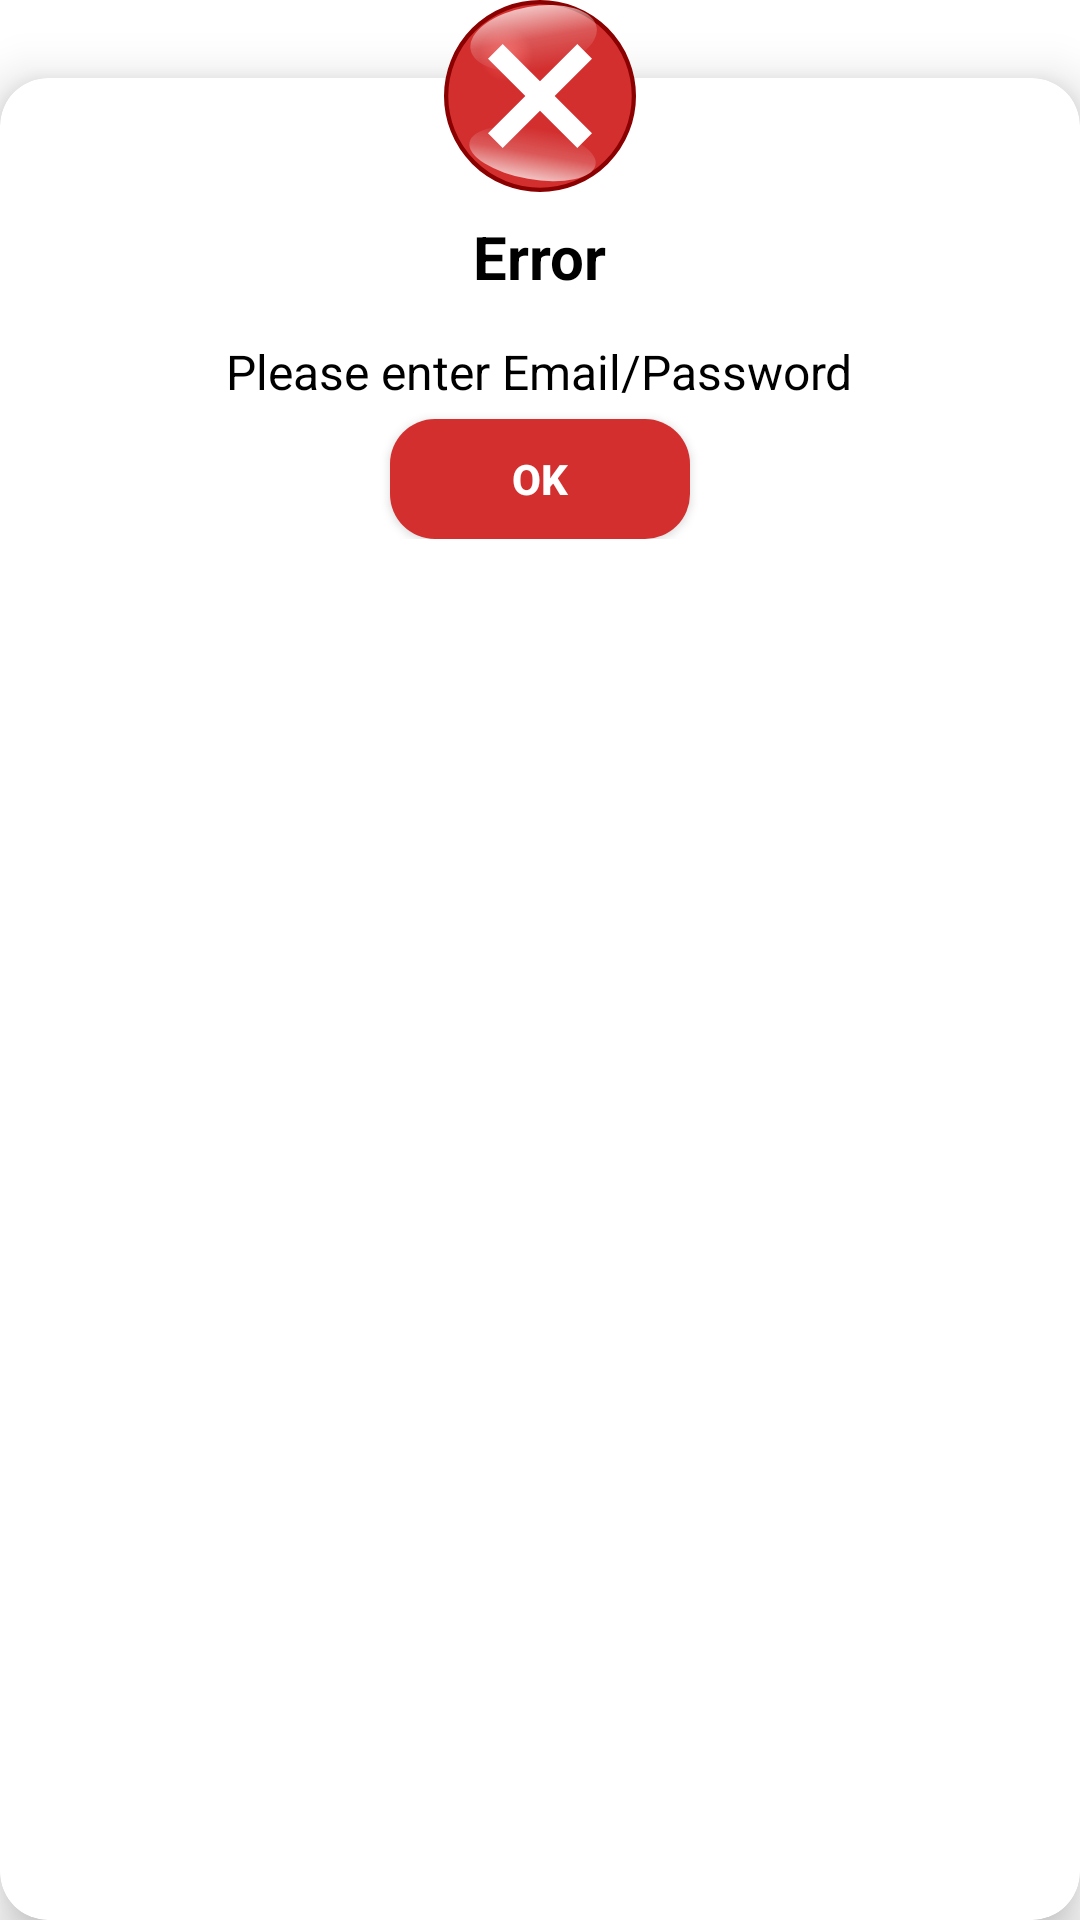

This screen was rendered from an Android layout file. Write that file and the resources it references.
<!-- AndroidManifest.xml: application theme Theme.HealthCareProject -->
<!-- res/layout/dialog_error.xml -->
<?xml version="1.0" encoding="utf-8"?>
<FrameLayout xmlns:android="http://schemas.android.com/apk/res/android"
    xmlns:app="http://schemas.android.com/apk/res-auto"
    android:layout_width="match_parent"
    android:layout_height="wrap_content">

    <androidx.cardview.widget.CardView
        android:id="@+id/cardErrorMessage"
        android:layout_width="match_parent"
        android:layout_height="match_parent"
        android:layout_marginTop="26dp"
        app:cardCornerRadius="16dp"
        app:cardElevation="10dp">

        <LinearLayout
            android:layout_width="match_parent"
            android:layout_height="wrap_content"
            android:gravity="center_horizontal"
            android:orientation="vertical"
            android:paddingStart="24dp"
            android:paddingTop="46dp"
            android:paddingEnd="24dp"
            android:paddingBottom="10dp">

            <TextView
                android:id="@+id/tvErrorTitle"
                android:layout_width="wrap_content"
                android:layout_height="wrap_content"
                android:layout_marginBottom="14dp"
                android:text="Error"
                android:textColor="@color/dark"
                android:textSize="20sp"
                android:textStyle="bold" />

            <TextView
                android:id="@+id/tvErrorMessage"
                android:layout_width="wrap_content"
                android:layout_height="wrap_content"
                android:layout_marginBottom="5dp"
                android:text="Please enter Email/Password"
                android:textColor="@color/dark"
                android:textSize="16sp" />

            <androidx.appcompat.widget.AppCompatButton
                android:id="@+id/btnErrorOk"
                android:layout_width="100dp"
                android:layout_height="40dp"
                android:background="@drawable/btn_red_pill"
                android:backgroundTint="@null"
                android:text="OK"
                android:textColor="#FFFFFF"
                android:textStyle="bold" />

        </LinearLayout>
    </androidx.cardview.widget.CardView>

    <ImageView
        android:id="@+id/imgErrorX"
        android:layout_width="64dp"
        android:layout_height="64dp"
        android:layout_gravity="top|center_horizontal"
        android:elevation="12dp"
        android:src="@drawable/ic_error_circle" />

</FrameLayout>
<!-- resources referenced by this layout -->
<resources>
  <color name="dark">#000000</color>
  <!-- drawable btn_red_pill (drawable) -->
  <?xml version="1.0" encoding="utf-8"?>
  <shape xmlns:android="http://schemas.android.com/apk/res/android"
      android:shape="rectangle">
      <solid android:color="@color/c_red" />
      <corners android:radius="15dp" />
      <size android:width="150dp"
          android:height="5dp" />
  
  </shape>
  <!-- drawable ic_error_circle: vector/xml drawable (drawable, 2689 chars, omitted) -->
  <style name="Theme.HealthCareProject" parent="Theme.MaterialComponents.DayNight.NoActionBar">
          
          <item name="colorPrimary">@color/c_red</item>
          <item name="colorPrimaryVariant">@color/c_red</item>
          <item name="colorOnPrimary">@color/white</item>
          
          <item name="colorSecondary">@color/c_red</item>
          <item name="colorSecondaryVariant">@color/c_red</item>
          <item name="colorOnSecondary">@color/white</item>
          <item name="colorControlActivated">@color/c_red</item>
          
          <item name="android:statusBarColor">@color/c_red</item>
          
  
          <item name="android:actionOverflowButtonStyle">@style/ThreedotColor</item>
      </style>
  <color name="c_red">#D32F2F</color>
  <color name="white">#FFFFFF</color>
  <style name="ThreedotColor" parent="Widget.AppCompat.ActionButton.Overflow">
          <item name="tint">@color/white</item>
      </style>
</resources>
